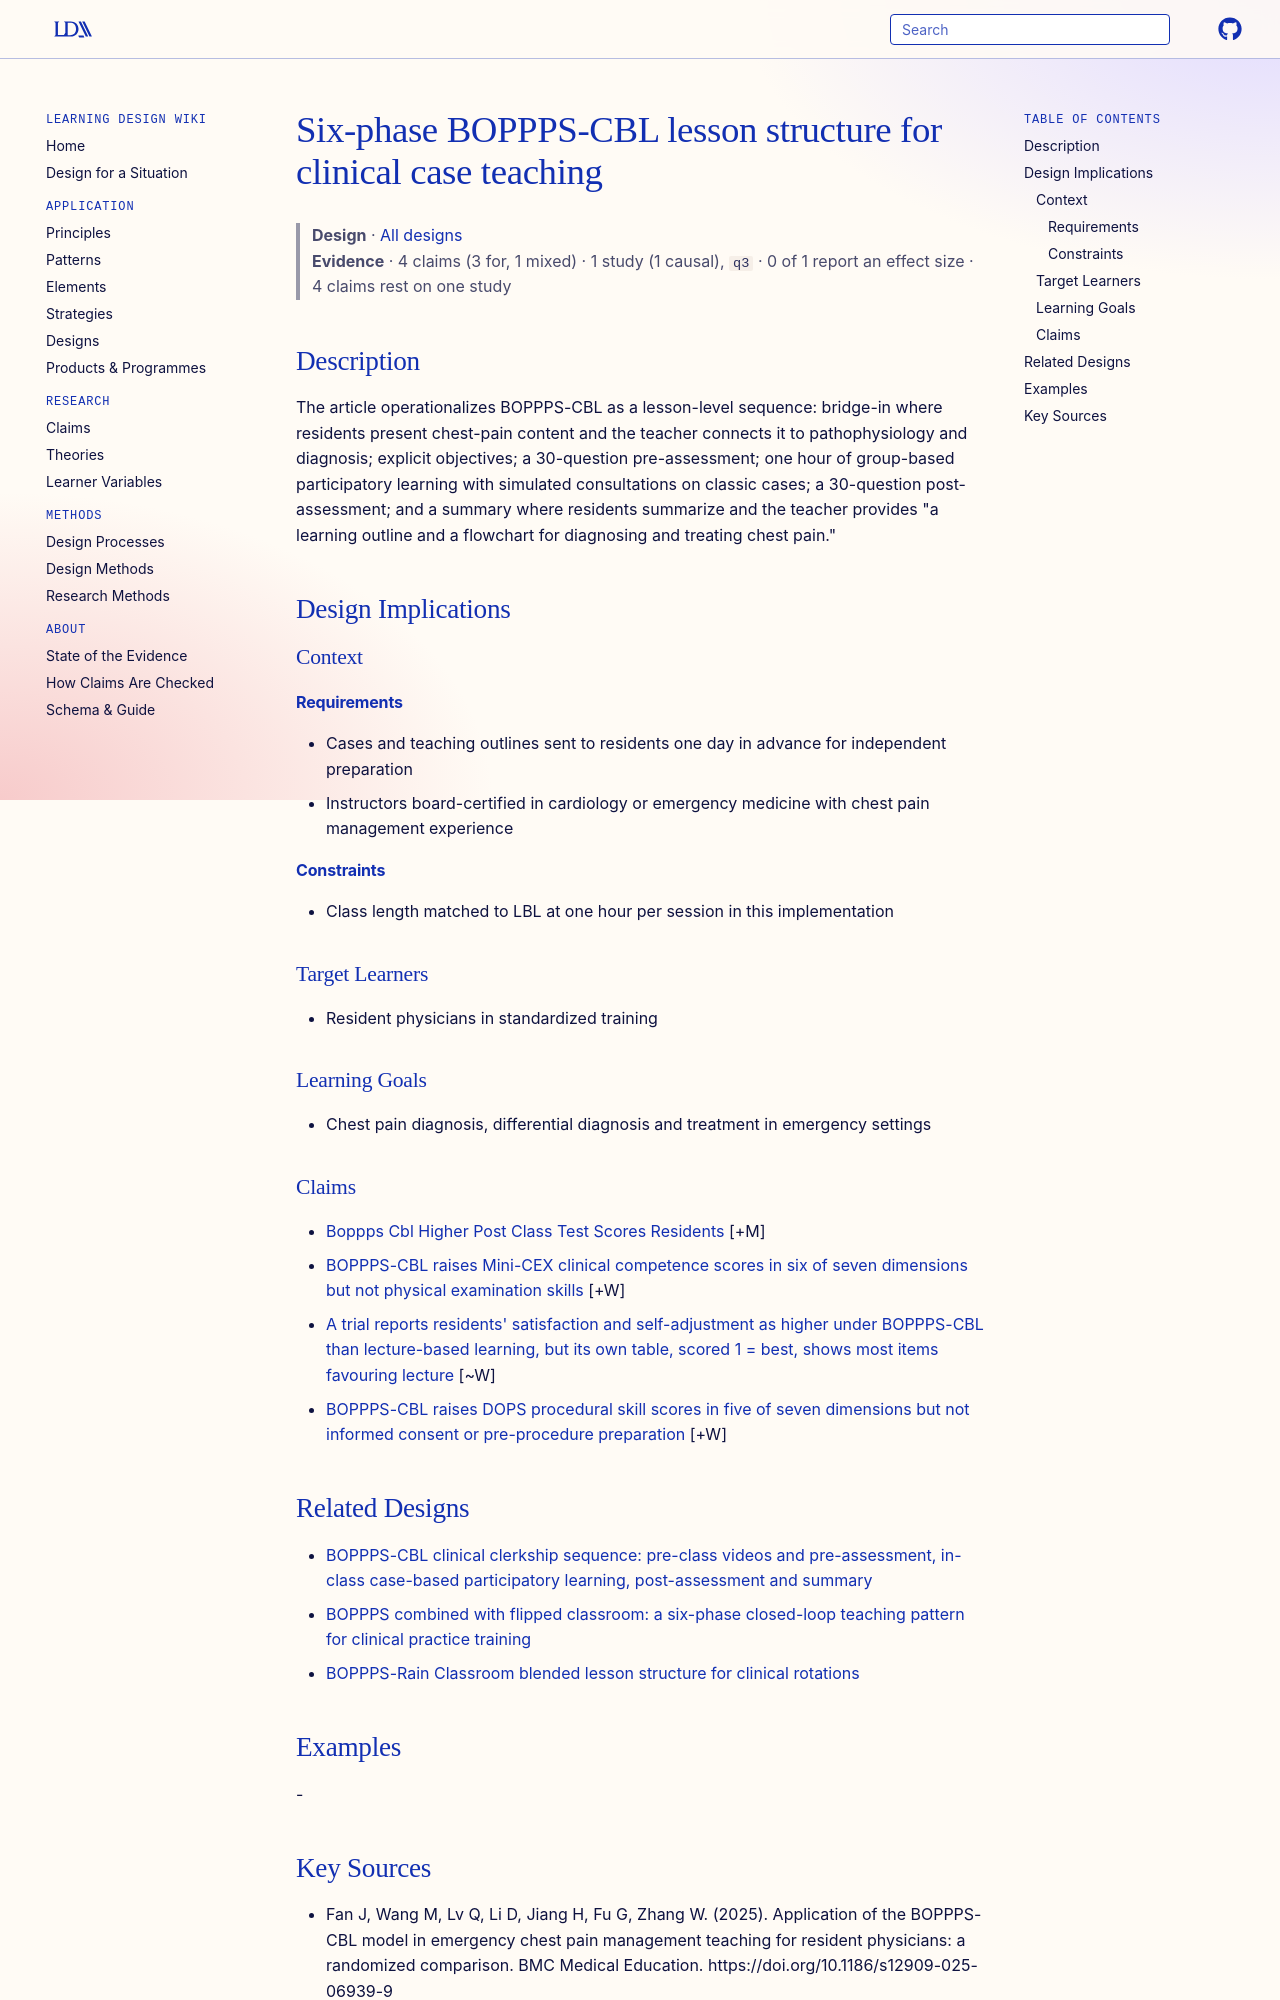

repository: Learning-Design-Alliance/learning-wiki · page: designs/boppps-cbl-six-phase-lesson-structure/index.html · generator: mkdocs

---
type: design
id: boppps-cbl-six-phase-lesson-structure
title: Six-phase BOPPPS-CBL lesson structure for clinical case teaching
description: "The article operationalizes BOPPPS-CBL as a lesson-level sequence: bridge-in where residents present chest-pain content and the teacher connects it to pathophysiology and diagnosis; explicit objectives; a 30-question..."
status: review
generated:
  by: "process:settle-candidates"
  at: 2026-11-06
sources:
  - id: fan-j-2025
    resource: "https://doi.org/10.1186/s12909-025-06939-9"
    title: "Fan J, Wang M, Lv Q, Li D, Jiang H, Fu G, Zhang W. (2025). Application of the BOPPPS-CBL model in emergency chest pain management teaching for resident physicians: a randomized comparison. BMC Medical Education. https://doi.org/10.1186/s12909-025-06939-9"
    author: Fan J, Wang M, Lv Q, Li D, Jiang H, Fu G, Zhang W
---

# Six-phase BOPPPS-CBL lesson structure for clinical case teaching

> **Design** · [All designs](index.md)
> **Evidence** · 4 claims (3 for, 1 mixed) · 1 study (1 causal), `q3` · 0 of 1 report an effect size · 4 claims rest on one study

## Description
The article operationalizes BOPPPS-CBL as a lesson-level sequence: bridge-in where residents present chest-pain content and the teacher connects it to pathophysiology and diagnosis; explicit objectives; a 30-question pre-assessment; one hour of group-based participatory learning with simulated consultations on classic cases; a 30-question post-assessment; and a summary where residents summarize and the teacher provides "a learning outline and a flowchart for diagnosing and treating chest pain."

## Design Implications

### Context
#### Requirements
- Cases and teaching outlines sent to residents one day in advance for independent preparation
- Instructors board-certified in cardiology or emergency medicine with chest pain management experience
#### Constraints
- Class length matched to LBL at one hour per session in this implementation

### Target Learners
- Resident physicians in standardized training

### Learning Goals
- Chest pain diagnosis, differential diagnosis and treatment in emergency settings

### Claims

- [Boppps Cbl Higher Post Class Test Scores Residents](../claims/boppps-cbl-higher-post-class-test-scores-residents.md) [+M]
- [BOPPPS-CBL raises Mini-CEX clinical competence scores in six of seven dimensions but not physical examination skills](../claims/boppps-cbl-mini-cex-six-dimensions-higher.md) [+W]
- [A trial reports residents' satisfaction and self-adjustment as higher under BOPPPS-CBL than lecture-based learning, but its own table, scored 1 = best, shows most items favouring lecture](../claims/boppps-cbl-higher-satisfaction-self-adjustment.md) [~W]
- [BOPPPS-CBL raises DOPS procedural skill scores in five of seven dimensions but not informed consent or pre-procedure preparation](../claims/boppps-cbl-dops-five-dimensions-higher.md) [+W]
